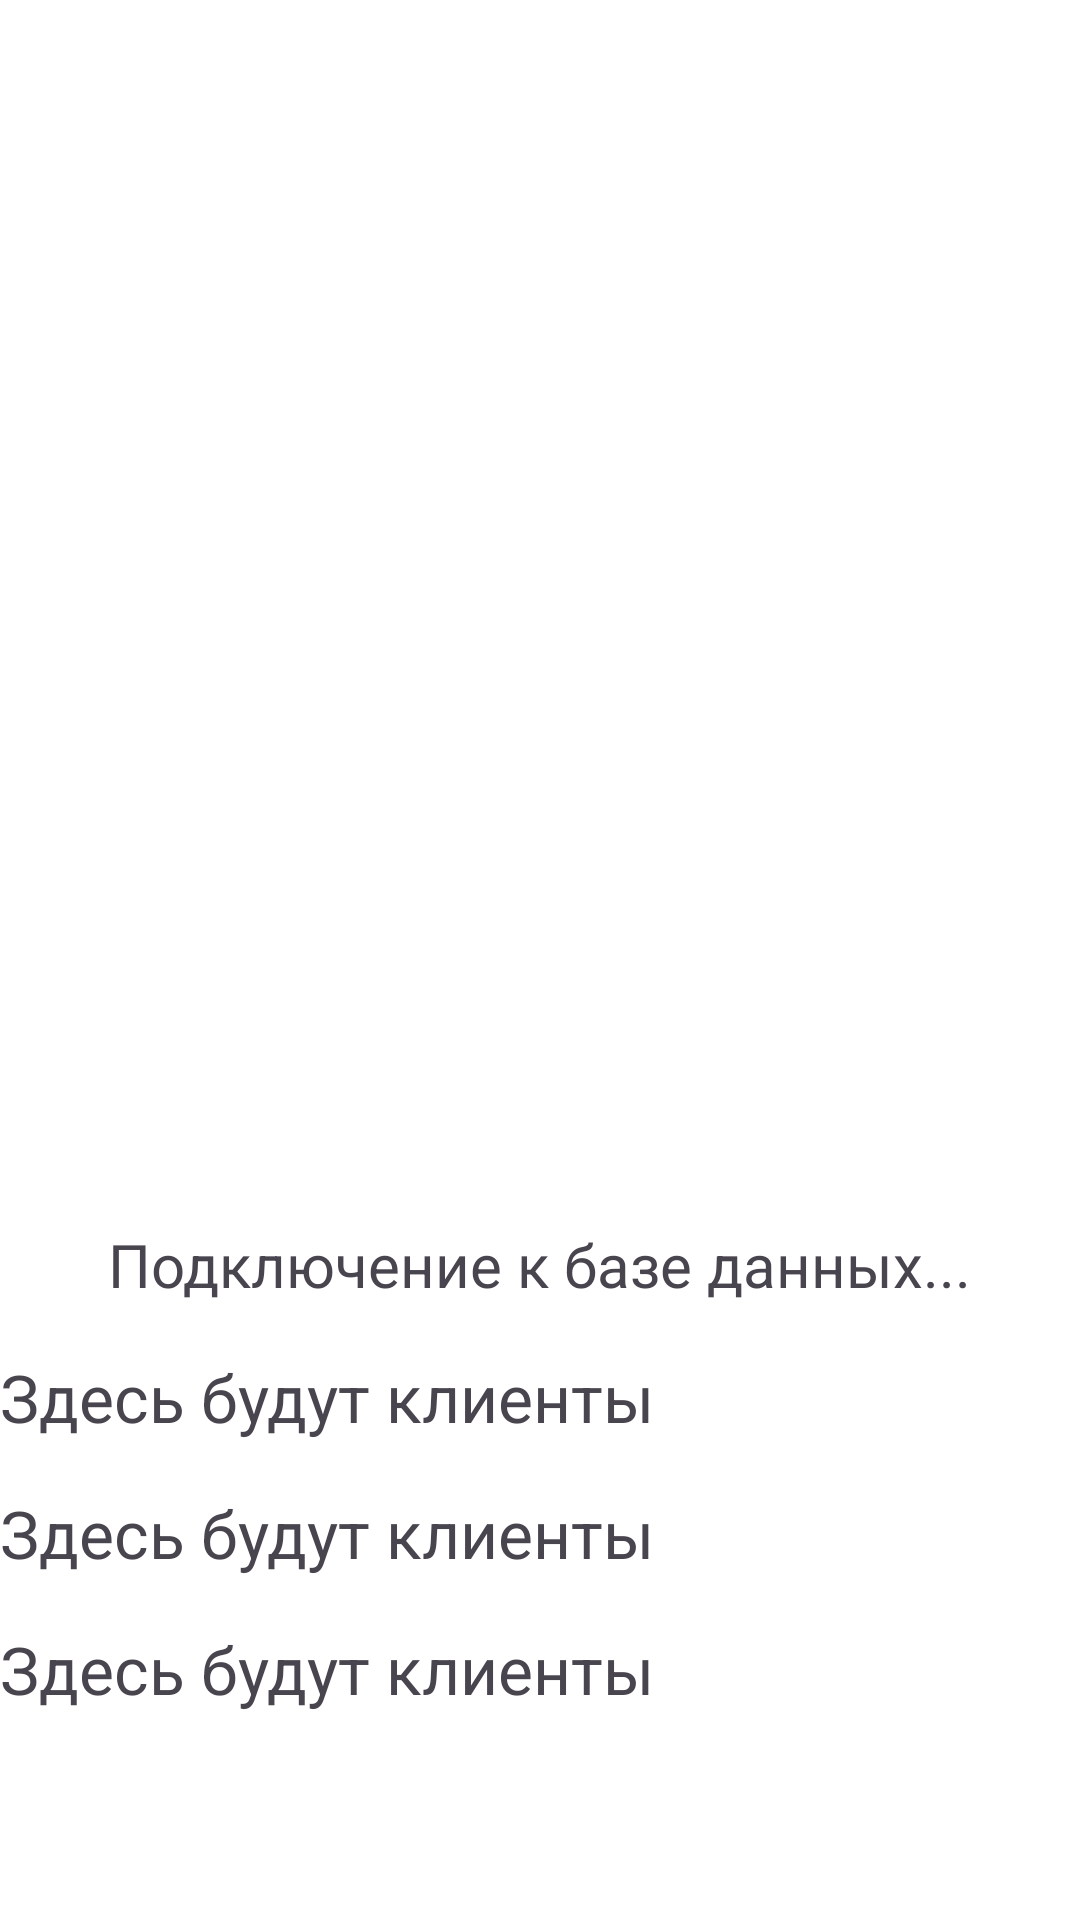

Android layout source for this screen:
<!-- AndroidManifest.xml: application theme Theme.MyApp_CardClient_DbSQLite -->
<!-- res/layout/activity_start.xml -->
<?xml version="1.0" encoding="utf-8"?>
<LinearLayout
    xmlns:android="http://schemas.android.com/apk/res/android"
    xmlns:app="http://schemas.android.com/apk/res-auto"
    android:layout_width="match_parent"
    android:layout_height="wrap_content"
    android:background="@android:color/white"
    android:gravity="center_horizontal"
    android:orientation="vertical">

    <ImageView
        android:id="@+id/image_view"
        android:layout_width="wrap_content"
        android:layout_height="400dp"
        android:layout_marginBottom="8dp"
        android:src="@drawable/imagestart" />

    <TextView
        android:layout_width="wrap_content"
        android:layout_height="wrap_content"
        android:text="Подключение к базе данных..."
        android:textSize="20sp" />

    <TextView
        android:id="@+id/textResult"
        android:layout_width="match_parent"
        android:layout_height="wrap_content"
        android:text="Здесь будут клиенты"
        android:textSize="22sp"
        android:paddingTop="16dp"/>
    <TextView
        android:id="@+id/textResult1"
        android:layout_width="match_parent"
        android:layout_height="wrap_content"
        android:text="Здесь будут клиенты"
        android:textSize="22sp"
        android:paddingTop="16dp"/>
    <TextView
        android:id="@+id/textResult2"
        android:layout_width="match_parent"
        android:layout_height="wrap_content"
        android:text="Здесь будут клиенты"
        android:textSize="22sp"
        android:paddingTop="16dp"/>

</LinearLayout>
<!-- resources referenced by this layout -->
<resources>
  <style name="Theme.MyApp_CardClient_DbSQLite" parent="Base.Theme.MyApp_CardClient_DbSQLite" />
  <style name="Base.Theme.MyApp_CardClient_DbSQLite" parent="Theme.Material3.DayNight.NoActionBar">
          
          
      </style>
</resources>
